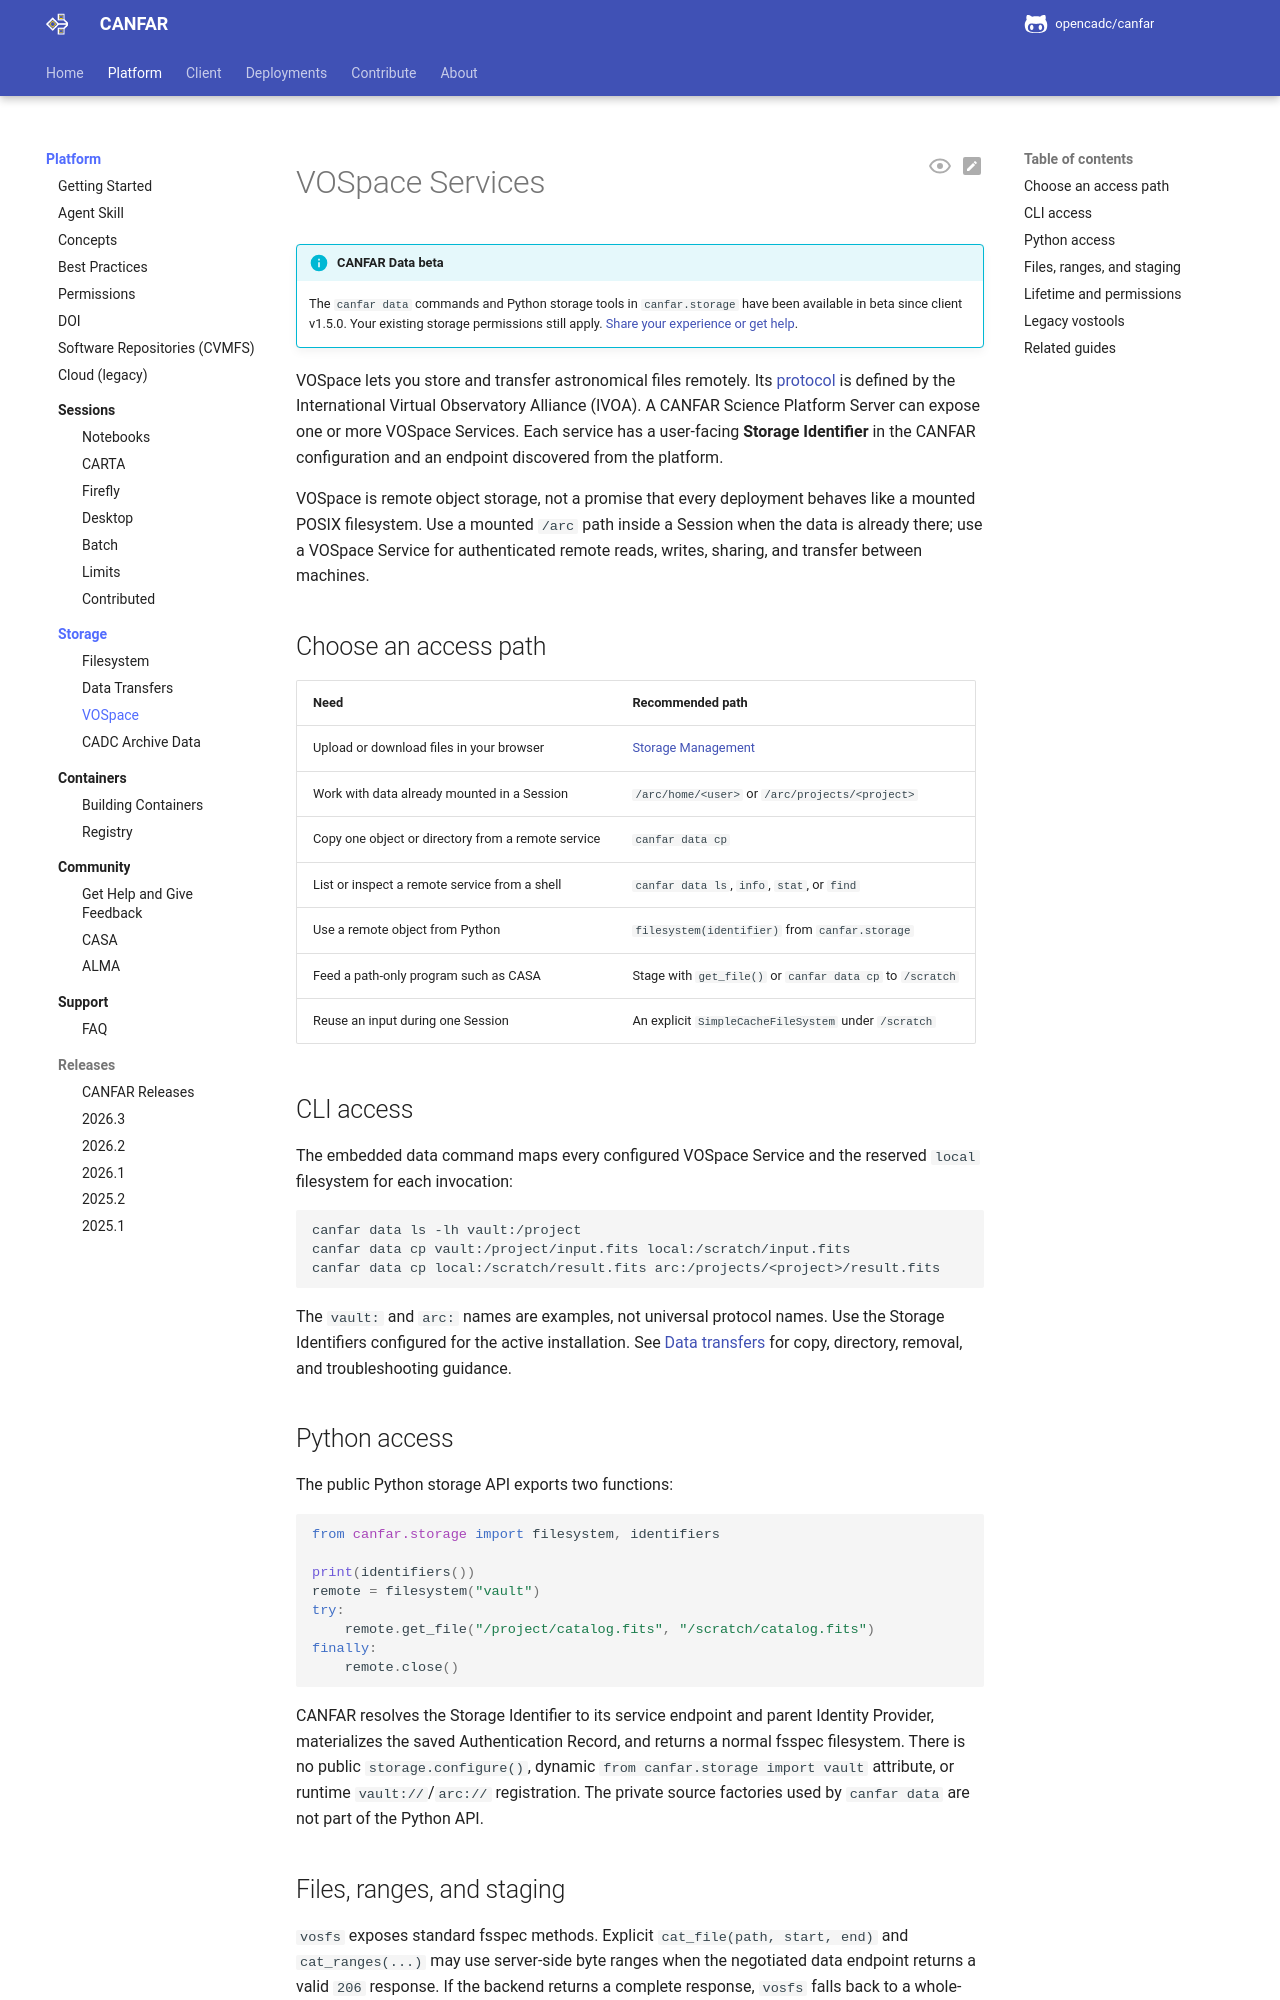

repository: opencadc/canfar · page: edge/platform/storage/vospace/index.html · generator: mkdocs

<span id="vospace"></span>

# VOSpace Services

!!! info "CANFAR Data beta"

    The `canfar data` commands and Python storage tools in `canfar.storage`
    have been available in beta since client v1.5.0. Your existing storage
    permissions still apply.
    [Share your experience or get help](../community/guidelines.md#give-feedback-on-the-data-beta).

VOSpace lets you store and transfer astronomical files remotely. Its
[protocol](https://www.ivoa.net/documents/VOSpace/) is defined by the
International Virtual Observatory Alliance (IVOA). A CANFAR Science Platform Server can expose one or
more VOSpace Services. Each service has a user-facing **Storage Identifier** in
the CANFAR configuration and an endpoint discovered from the platform.

VOSpace is remote object storage, not a promise that every deployment behaves
like a mounted POSIX filesystem. Use a mounted `/arc` path inside a Session when
the data is already there; use a VOSpace Service for authenticated remote reads,
writes, sharing, and transfer between machines.

<span id="vospace-overview"></span>
<span id="what-is-vospace"></span>
<span id="vault-vospace-vs-arc-vospace-vs-scratch"></span>
<span id="web-interface"></span>
<span id="accessing-vospace"></span>
<span id="web-interface-features"></span>
<span id="installation"></span>
<span id="basic-operations"></span>
<span id="directory-operations"></span>
<span id="advanced-operations"></span>
<span id="bulk-operations"></span>
<span id="data-cutouts-and-processing"></span>
<span id="basic-setup"></span>
<span id="batch-processing"></span>
<span id="metadata-management"></span>
<span id="progress-monitoring"></span>
<span id="sharing-and-collaboration"></span>
<span id="setting-up-sharing"></span>
<span id="public-urls"></span>
<span id="collaboration-workflows"></span>
<span id="multi-institutional-project"></span>
<span id="data-publication"></span>
<span id="integration-with-astronomical-tools"></span>
<span id="integration-with-archives"></span>
<span id="caching-and-local-mirrors"></span>
<span id="monitoring-and-logging"></span>
<span id="troubleshooting"></span>
<span id="common-issues"></span>
<span id="debugging-and-diagnostics"></span>
<span id="related-storage-docs"></span>
<span id="bulk-operations_1"></span>
<span id="vault-vospace-api"></span>
<span id="arc-vospace-api-outside-canfar"></span>
<span id="basic-usage"></span>
<span id="advanced-operations_1"></span>
<span id="automation-workflows"></span>
<span id="batch-processing-script"></span>
<span id="monitoring-and-logging_1"></span>
<span id="error-handling"></span>
<span id="caching-strategy"></span>
<span id="integration-examples"></span>
<span id="with-astropy"></span>
<span id="with-batch-jobs"></span>
<span id="troubleshooting_1"></span>
<span id="common-issues_1"></span>

## Choose an access path

| Need | Recommended path |
| --- | --- |
| Upload or download files in your browser | [Storage Management](transfers.md#transfer-files-in-your-browser) |
| Work with data already mounted in a Session | `/arc/home/<user>` or `/arc/projects/<project>` |
| Copy one object or directory from a remote service | `canfar data cp` |
| List or inspect a remote service from a shell | `canfar data ls`, `info`, `stat`, or `find` |
| Use a remote object from Python | `filesystem(identifier)` from `canfar.storage` |
| Feed a path-only program such as CASA | Stage with `get_file()` or `canfar data cp` to `/scratch` |
| Reuse an input during one Session | An explicit `SimpleCacheFileSystem` under `/scratch` |

<span id="command-line-interface"></span>
<span id="command-line-sharing"></span>

## CLI access

The embedded data command maps every configured VOSpace Service and the reserved
`local` filesystem for each invocation:

```bash
canfar data ls -lh vault:/project
canfar data cp vault:/project/input.fits local:/scratch/input.fits
canfar data cp local:/scratch/result.fits arc:/projects/<project>/result.fits
```

The `vault:` and `arc:` names are examples, not universal protocol names. Use
the Storage Identifiers configured for the active installation. See [Data
transfers](transfers.md) for copy, directory, removal, and troubleshooting
guidance.

<span id="python-api"></span>
<span id="advanced-python-usage"></span>
<span id="python-api_1"></span>
